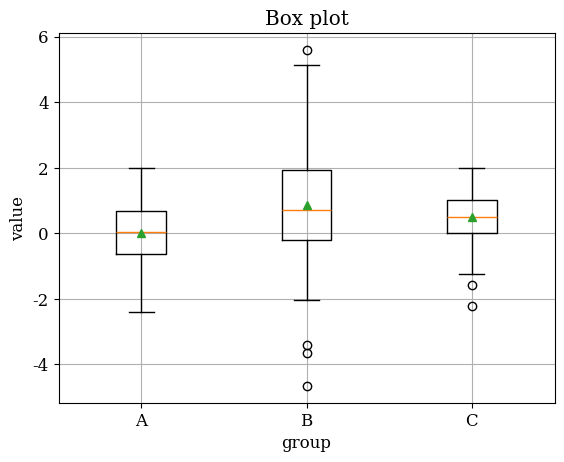

Reproduce this figure in Python.
import matplotlib.pyplot as plt
import numpy as np

plt.rcParams.update({
    'font.size': 12,
    'axes.grid': True,
    'font.family': 'serif',
    'mathtext.fontset': 'cm'
})

# sample on ploting a box plot of three groups
rng = np.random.default_rng(0)
groups = [rng.normal(0, 1, 200), rng.normal(1, 1.5, 200), rng.normal(0.5, 0.7, 200)]

fig, ax = plt.subplots()
ax.boxplot(groups, tick_labels=['A', 'B', 'C'], showmeans=True)

ax.set_title('Box plot')
ax.set_xlabel('group')
ax.set_ylabel('value')
ax.set_axisbelow(True)
plt.show()
plt.close()
